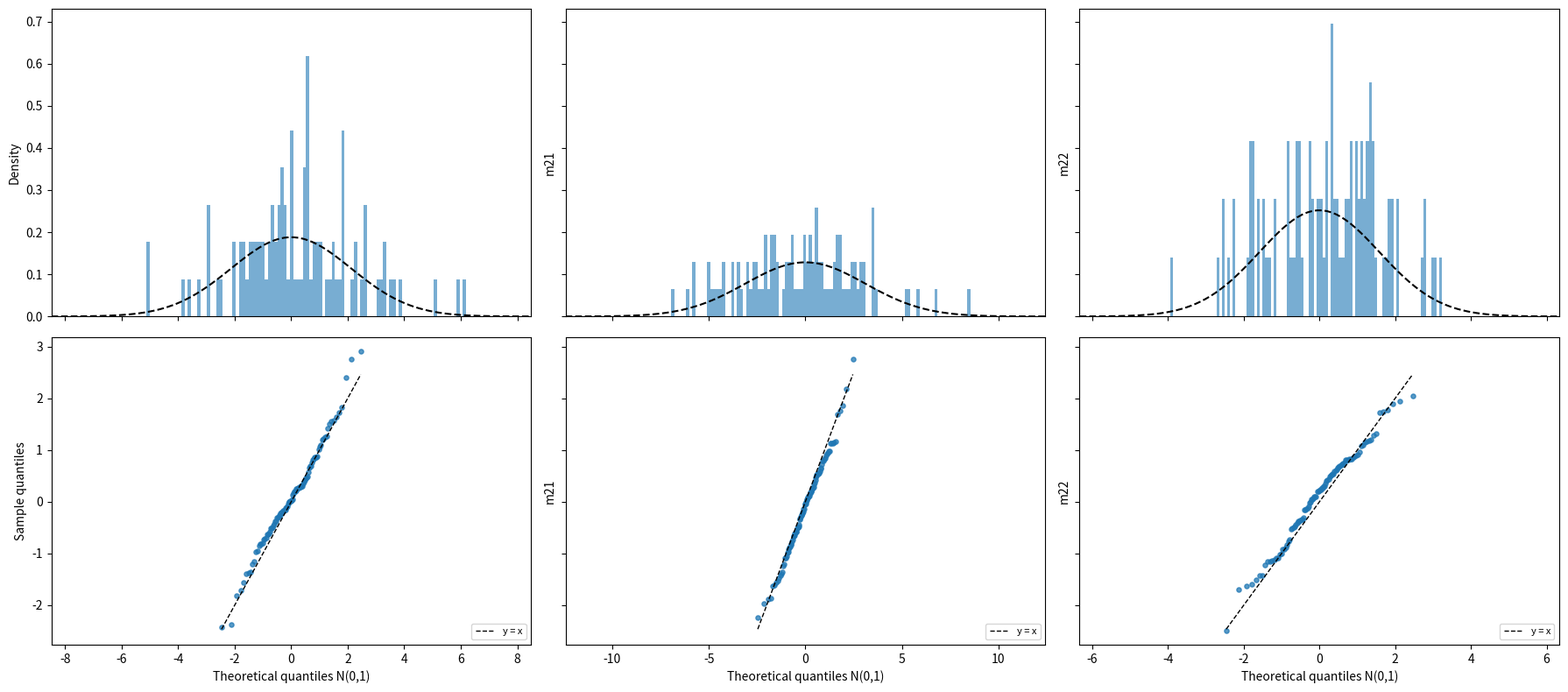

This chart was generated by the following Python code:
import numpy as np
import scipy.stats as sc
import pandas as pd
import matplotlib.pyplot as plt
from scipy.stats import norm
import sympy as sp

def vech(M):
    p = M.shape[0]
    return np.array([M[i,j] for j in range(p) for i in range(j,p)])

def construct_A_masked(sigma):
    p = sigma.shape[0]
    assert p == 6 or p==3
    if(p == 6):
        s11, s21, s31, s22, s32, s33 = sigma
        A = np.array([
        [2*s11, 0,      0,      0,      0],  
        [s21,   s11,     s21,    0,      0],  
        [s31,   0,       0,    s21,   s31],   
        [0,       2*s21,  2*s22,  0,      0],   
        [0,       s31,   s32,   s22,   s32],      
        [0,       0,      0,   2*s32, 2*s33]     
        ])
    if(p==3):
        s11, s21, s22= sigma
        A = np.array([
        [2*s11, 0, 0],  
        [s21, s11, s21],    
        [0, 2*s21, 2*s22]   
        ])
    return A

def generate_Sigma_M(m11,m21,m22,m32 = 0,m33 = 0):
    if(m33 == 0):
        S11 = -1/(2*m11)
        S21 =  m21/(2*m11*(m11+m22))
        S22 = -((m21)**2+m11*(m11+m22))/(2*m11*m22*(m11+m22))
        
        Sigma = np.array([
            [S11,S21],
            [S21,S22]
        ])
        return Sigma
    
    else:    
        S11 = -1/(2*m11)
        S21 =  m21/(2*m11*(m11+m22))
        S31 = -m21*m32/(2*m11*(m11+m22)*(m11+m33))
        S22 = -((m21)**2+m11*(m11+m22))/(2*m11*m22*(m11+m22))
        S32 = ((m11**2+m21**2)*(m11+m22)*m32+(m21**2+m11*(m11+m22))*m32*m33)/(2*m11*m22*(m11+m22)*(m11+m33)*(m22+m33))
        S33 = -((m11+m22)*(m21**2*m32**2+m11**2*(m22**2+m32**2))+(m11*m22*(m11+m22)**2+(m21**2+m11*(m11+m22))*m32**2)*m33+m11*m22*(m11+m22)*m33**2)/(2*m11*m22*(m11+m22)*m33*(m11+m33)*(m22+m33))

        Sigma = np.array([
            [S11, S21, S31],
            [S21, S22, S32],
            [S31, S32, S33]
        ])
        return Sigma
   
def data_simulation(Sigma,nsample):
    S_hat = sc.wishart.rvs(df = nsample, scale = Sigma) /nsample
    return S_hat

def log_posterior(m, S_hat, nsample):
    p = m.shape[0]

    if(p==3):
        m11,m21,m22 = m

        if(m11 >= 0 or m22 >= 0):
            return -np.inf

        try:
            Sigma = generate_Sigma_M(m11,m21,m22)
            
            sign,logdet = np.linalg.slogdet(Sigma)
            if sign != 1:
                return -np.inf
            S_inv = np.linalg.inv(Sigma)
        except:
            return -np.inf
        
        tracet = np.trace(S_inv @ S_hat)
        loglike = -.5 *nsample*logdet - .5*nsample*tracet
        logprior = m11 + m22 - .5*m21**2
        
    if(p==5):
        m11,m21,m22,m32,m33 = m

        if(m11 >= 0 or m22 >= 0 or m33>= 0):
            return -np.inf
        try:
            Sigma = generate_Sigma_M(m11,m21,m22,m32,m33)
            
            sign,logdet = np.linalg.slogdet(Sigma)
            if(sign != 1):
                return -np.inf
            S_inv = np.linalg.inv(Sigma)
        except:
            return -np.inf
        
        tracet = np.trace(S_inv @ S_hat)
        loglike = -.5 * nsample * logdet - .5 * nsample * tracet
        logprior = m11 + m22 + m33 - .5 * (m21**2 + m32 **2)
        
    return loglike + logprior

def autocorr(data,lag,k):
    '''
    refernce: https://stackoverflow.com/questions/643699/how-can-i-use-numpy-correlate-to-do-autocorrelation
    '''
    corr = [1. if l ==0 else np.corrcoef(data[l:,k],data[:-l,k])[0][1] for l in lag]
    return np.array(corr)

def metropolis_sampler(init,S_hat,nsample,ngenerate,sigma,burn_in,lag):
    p=init.shape[0]
    iterationnumber = lag*ngenerate+burn_in #burnin + autocorrelation
    samples = []
    theta = np.array(init)  
    lp = log_posterior(theta,S_hat,nsample)  
    k = 0
    for _ in range(iterationnumber):
        prop = theta + np.random.normal(0,sigma,size = p)
        lp_prop = log_posterior(prop,S_hat,nsample)
        
        if(np.log(np.random.uniform()) <= (lp_prop - lp)):
            theta = prop
            lp = lp_prop
            k +=1

        samples.append(theta.copy())    
    #print(k/iterationnumber)
    sampl_fin = np.array(samples[burn_in::lag])
    
    return sampl_fin  

def fisher_information_M(Sigma,M):
    p = Sigma.shape[0]
    assert p == 3 or p==2
    
    
    m11, m21, m22, m32, m33 = sp.symbols('m11 m21 m22 m32 m33', real=True)
    
    S11 = -1/(2*m11)
    S12 =  m21/(2*m11*(m11+m22))
    S13 = -m21*m32/(2*m11*(m11+m22)*(m11+m33))
    S22 = -((m21)**2+m11*(m11+m22))/(2*m11*m22*(m11+m22))
    S23 = ((m11**2+m21**2)*(m11+m22)*m32+(m21**2+m11*(m11+m22))*m32*m33)/(2*m11*m22*(m11+m22)*(m11+m33)*(m22+m33))
    S33 = -((m11+m22)*(m21**2*m32**2+m11**2*(m22**2+m32**2))+(m11*m22*(m11+m22)**2+(m21**2+m11*(m11+m22))*m32**2)*m33+m11*m22*(m11+m22)*m33**2)/(2*m11*m22*(m11+m22)*m33*(m11+m33)*(m22+m33))

    Sig_sy_3 = sp.Matrix([[S11,S12,S13],[S12,S22,S23],[S13,S23,S33]])
    Sig_sy_2 = sp.Matrix([[S11,S12],[S12,S22]])

    # derivative tensors: 5 x 3 x 3 
    if(p == 3):
        theta = [m11,m21,m22,m32,m33]
        dSig = [sp.Matrix([[sp.diff(Sig_sy_3[i,j], th) for j in range(p)] for i in range(p)]) for th in theta]

        dSigma_M = sp.lambdify((m11,m21,m22,m32,m33), [sp.Matrix(d) for d in dSig], 'numpy')    

        dS = dSigma_M(M[0,0], M[1,0], M[1,1], M[2,1], M[2,2])
        Sigma_inv = np.linalg.inv(Sigma)

        Fisher = np.zeros((5,5))

        for a in range(5):
            for b in range(5):
                Fisher[a,b] = 1/2 * np.trace(Sigma_inv @ np.array(dS[a], dtype = float) @ Sigma_inv @ np.array(dS[b],dtype = float))
    if(p==2): 
        theta = [m11,m21,m22]
        dSig = [sp.Matrix([[sp.diff(Sig_sy_2[i,j], th) for j in range(p)] for i in range(p)]) for th in theta]

        dSigma_M = sp.lambdify((m11,m21,m22), [sp.Matrix(d) for d in dSig], 'numpy')    

        dS = dSigma_M(M[0,0], M[1,0], M[1,1])
        Sigma_inv = np.linalg.inv(Sigma)
    
        Fisher = np.zeros((3,3))

        for a in range(3):
            for b in range(3):
                Fisher[a,b] = 1/2 * np.trace(Sigma_inv @ np.array(dS[a], dtype = float) @ Sigma_inv @ np.array(dS[b],dtype = float))

    return Fisher

def estimator(S_hat):
    p = S_hat.shape[0]
    
    I = -vech(np.eye(p))
    A = construct_A_masked(vech(S_hat))
    return np.linalg.lstsq(A,I,rcond=1e-10)[0]

def Simulation_and_plot(m,nsample,ngenerate,sigma,burn_in,init,plotting: bool): #sampling from the posterior
    p = m.shape[0]

    if(p==3):
        m11,m21,m22 = m
        Sigma = generate_Sigma_M(m11,m21,m22)
        M = np.array([[m11,0],[m21,m22]])
        fisher = fisher_information_M(Sigma,M)
        fisher_inv = np.linalg.inv(fisher)

    if(p==5):
        m11,m21,m22,m32,m33 = m
        Sigma = generate_Sigma_M(m11,m21,m22,m32,m33)
        M = np.array([[m11,0,0],[m21,m22,0],[0,m32,m33]])
        fisher = fisher_information_M(Sigma,M)
        fisher_inv = np.linalg.inv(fisher)


    S_hat = data_simulation(Sigma,nsample)
    samples = metropolis_sampler(init,S_hat,nsample,ngenerate,sigma,burn_in,5)
    

    if(p==3):
        params = ["m11","m21","m22"]
        samples_cent = np.sqrt(nsample)*(samples-np.tile(estimator(S_hat),(ngenerate,1)))
    if(p==5):
        params = ["m11","m21","m22","m32","m33"]  
        samples_cent = np.sqrt(nsample)*(samples-np.tile(samples.mean(axis = 0),(ngenerate,1)))  
    
    if(plotting):
        fig,axes = plt.subplots(2,len(params),figsize =(4*len(params),9),sharex = 'col',sharey='row')
        axes = np.atleast_2d(axes)
        for row,param in enumerate(params):
            sd =  np.sqrt(fisher_inv[row,row])
            data = samples_cent[:,row]
            
          
            ax_q = axes[1, row]

            theo_q, samp_q = sc.probplot(data/sd, dist=norm, fit = False)

            ax_q.scatter(theo_q, samp_q, s=14, alpha=0.75)
            lo, hi = np.min(theo_q), np.max(theo_q)
            ax_q.plot([lo, hi], [lo, hi], "k--", linewidth=1, label="y = x")
            ax_q.set_ylabel(param)
            ax_q.legend(loc="lower right", fontsize=8)


            
            ax_h = axes[0, row]
            ax_h.hist(data,bins = 50, density = True, alpha = .6, label = "posterior")
            ax_h.set_xlim(-5*sd,+5*sd)
            x_vals = np.linspace(-5*sd,+5*sd,100)
            ax_h.plot(x_vals, norm.pdf(x_vals,0, sd),"k--",label = "N(0,1)")
            ax_h.set_ylabel(param)

            if row ==0:
                ax_h.set_ylabel("Density")
                ax_q.set_ylabel("Sample quantiles")
            
        for ax in np.ravel(axes[1,:]):
            ax.set_xlabel("Theoretical quantiles N(0,1)")
        fig.tight_layout()
        plt.show()

def asymptotic_var_sim(m,nsample,ngenerate,nvar,sigma,burn_in,init,plotting): #sample variance of the posterior mean
    p = m.shape[0]
    assert p ==3 or p ==5

    if(p==3):
        params = ["m11","m21","m22"]
        m11,m21,m22 = m
        Sigma = generate_Sigma_M(m11,m21,m22)
        M = np.array([[m11,0],[m21,m22]])
        fisher = fisher_information_M(Sigma,M)
        fisher_inv = np.linalg.inv(fisher)

    if(p==5):
        params = ["m11","m21","m22","m32","m33"] 
        m11,m21,m22,m32,m33 = m
        Sigma = generate_Sigma_M(m11,m21,m22,m32,m33)
        M = np.array([[m11,0,0],[m21,m22,0],[0,m32,m33]])
        fisher = fisher_information_M(Sigma,M)
        fisher_inv = np.linalg.inv(fisher)
        

    theta = np.empty((nvar,p),dtype=float)
    
    for i in range(nvar):
        S_hat = data_simulation(Sigma,nsample)
        samples = metropolis_sampler(init,S_hat,nsample,ngenerate,sigma,burn_in,5)
        theta[i,:] = samples.mean(axis = 0)
        
    
    var_est = np.cov(np.sqrt(nsample)*(theta-np.tile(m,(nvar,1))),rowvar = False)
    data_cent = np.sqrt(nsample)*(theta-np.tile(m,(nvar,1)))

    if(plotting):
        fig,axes = plt.subplots(2,len(params),figsize =(6*len(params),8),sharex = 'col',sharey='row')
        axes = np.atleast_2d(axes)

        for col,param in enumerate(params):
            sd = np.sqrt(fisher_inv[col,col])
            data_stand = data_cent[:,col] / sd

            
            ax_q = axes[1, col]

            theo_q, samp_q = sc.probplot(data_stand, dist=norm, fit = False)

            ax_q.scatter(theo_q, samp_q, s=14, alpha=0.75)
            lo, hi = np.min(theo_q), np.max(theo_q)
            ax_q.plot([lo, hi], [lo, hi], "k--", linewidth=1, label="y = x")
            ax_q.set_ylabel(param)
            ax_q.legend(loc="lower right", fontsize=8)


            ax_h = axes[0, col]
            ax_h.hist(sd*data_stand,bins = 100, density = True, alpha = .6, label = "posterior")
            ax_h.set_xlim(-4*sd,+4*sd)
            x_vals = np.linspace(-4*sd,+4*sd,100)
            ax_h.plot(x_vals, norm.pdf(x_vals,0, np.sqrt(fisher_inv[col,col])),"k--",label = "N(0,1)")
            ax_h.set_ylabel(param)

            if col ==0:
                ax_h.set_ylabel("Density")
                ax_q.set_ylabel("Sample quantiles")
            
        for ax in np.ravel(axes[1,:]):
            ax.set_xlabel("Theoretical quantiles N(0,1)")

        fig.tight_layout()
        plt.show()

    return var_est,fisher_inv
       
if __name__ == "__main__":
    #Example
    np.random.seed(15)
   
    m = np.array([-1.5,-.3,-1.1])
    nsample = 10000
    ngenerate = 1000
    sigma = 0.025
    burn_in = 100
    init = -np.array([1,0,1])
 
    var_est, fisher_inv = asymptotic_var_sim(m,nsample,ngenerate,100,sigma,burn_in,init,True)
   
